Dataset: dataset (GitHub, Anuragp-001/Cancer_image_classification). Classes: cancer, no cancer.

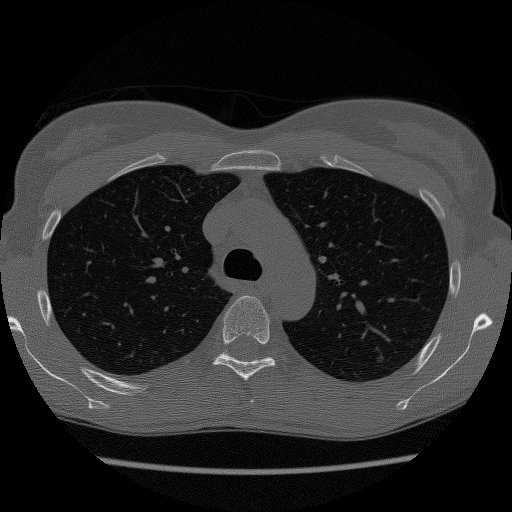
Label: cancer

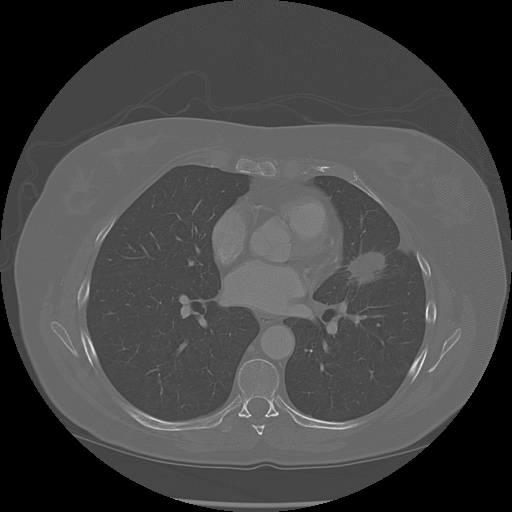
Label: no cancer

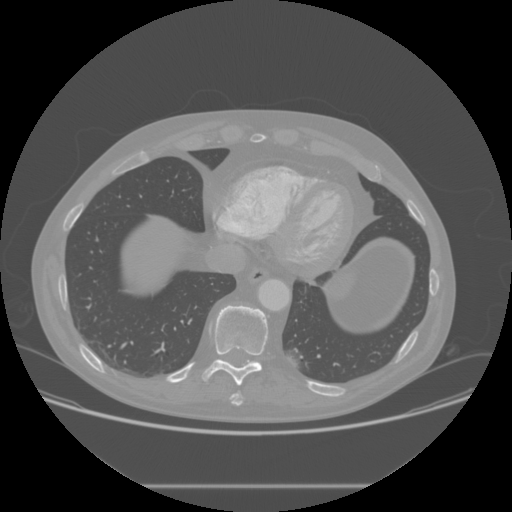
Label: cancer

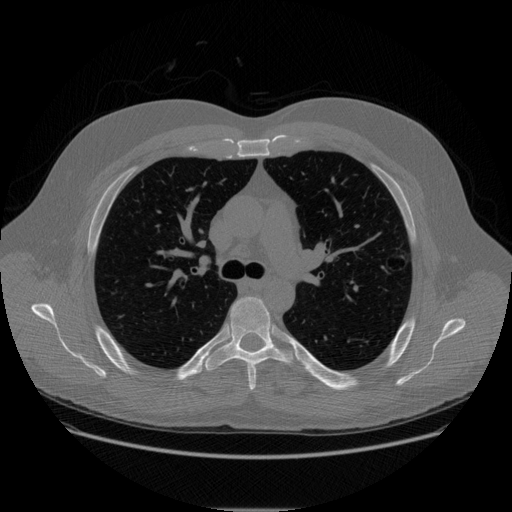
Label: no cancer

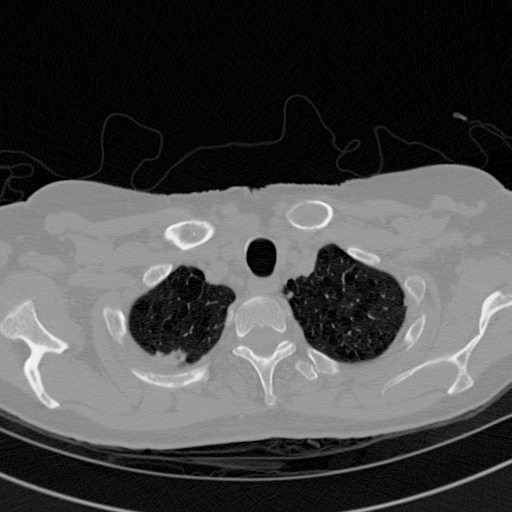
Label: cancer

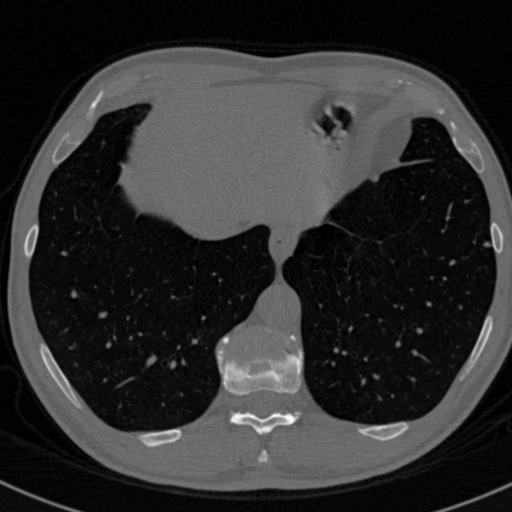
Label: no cancer
